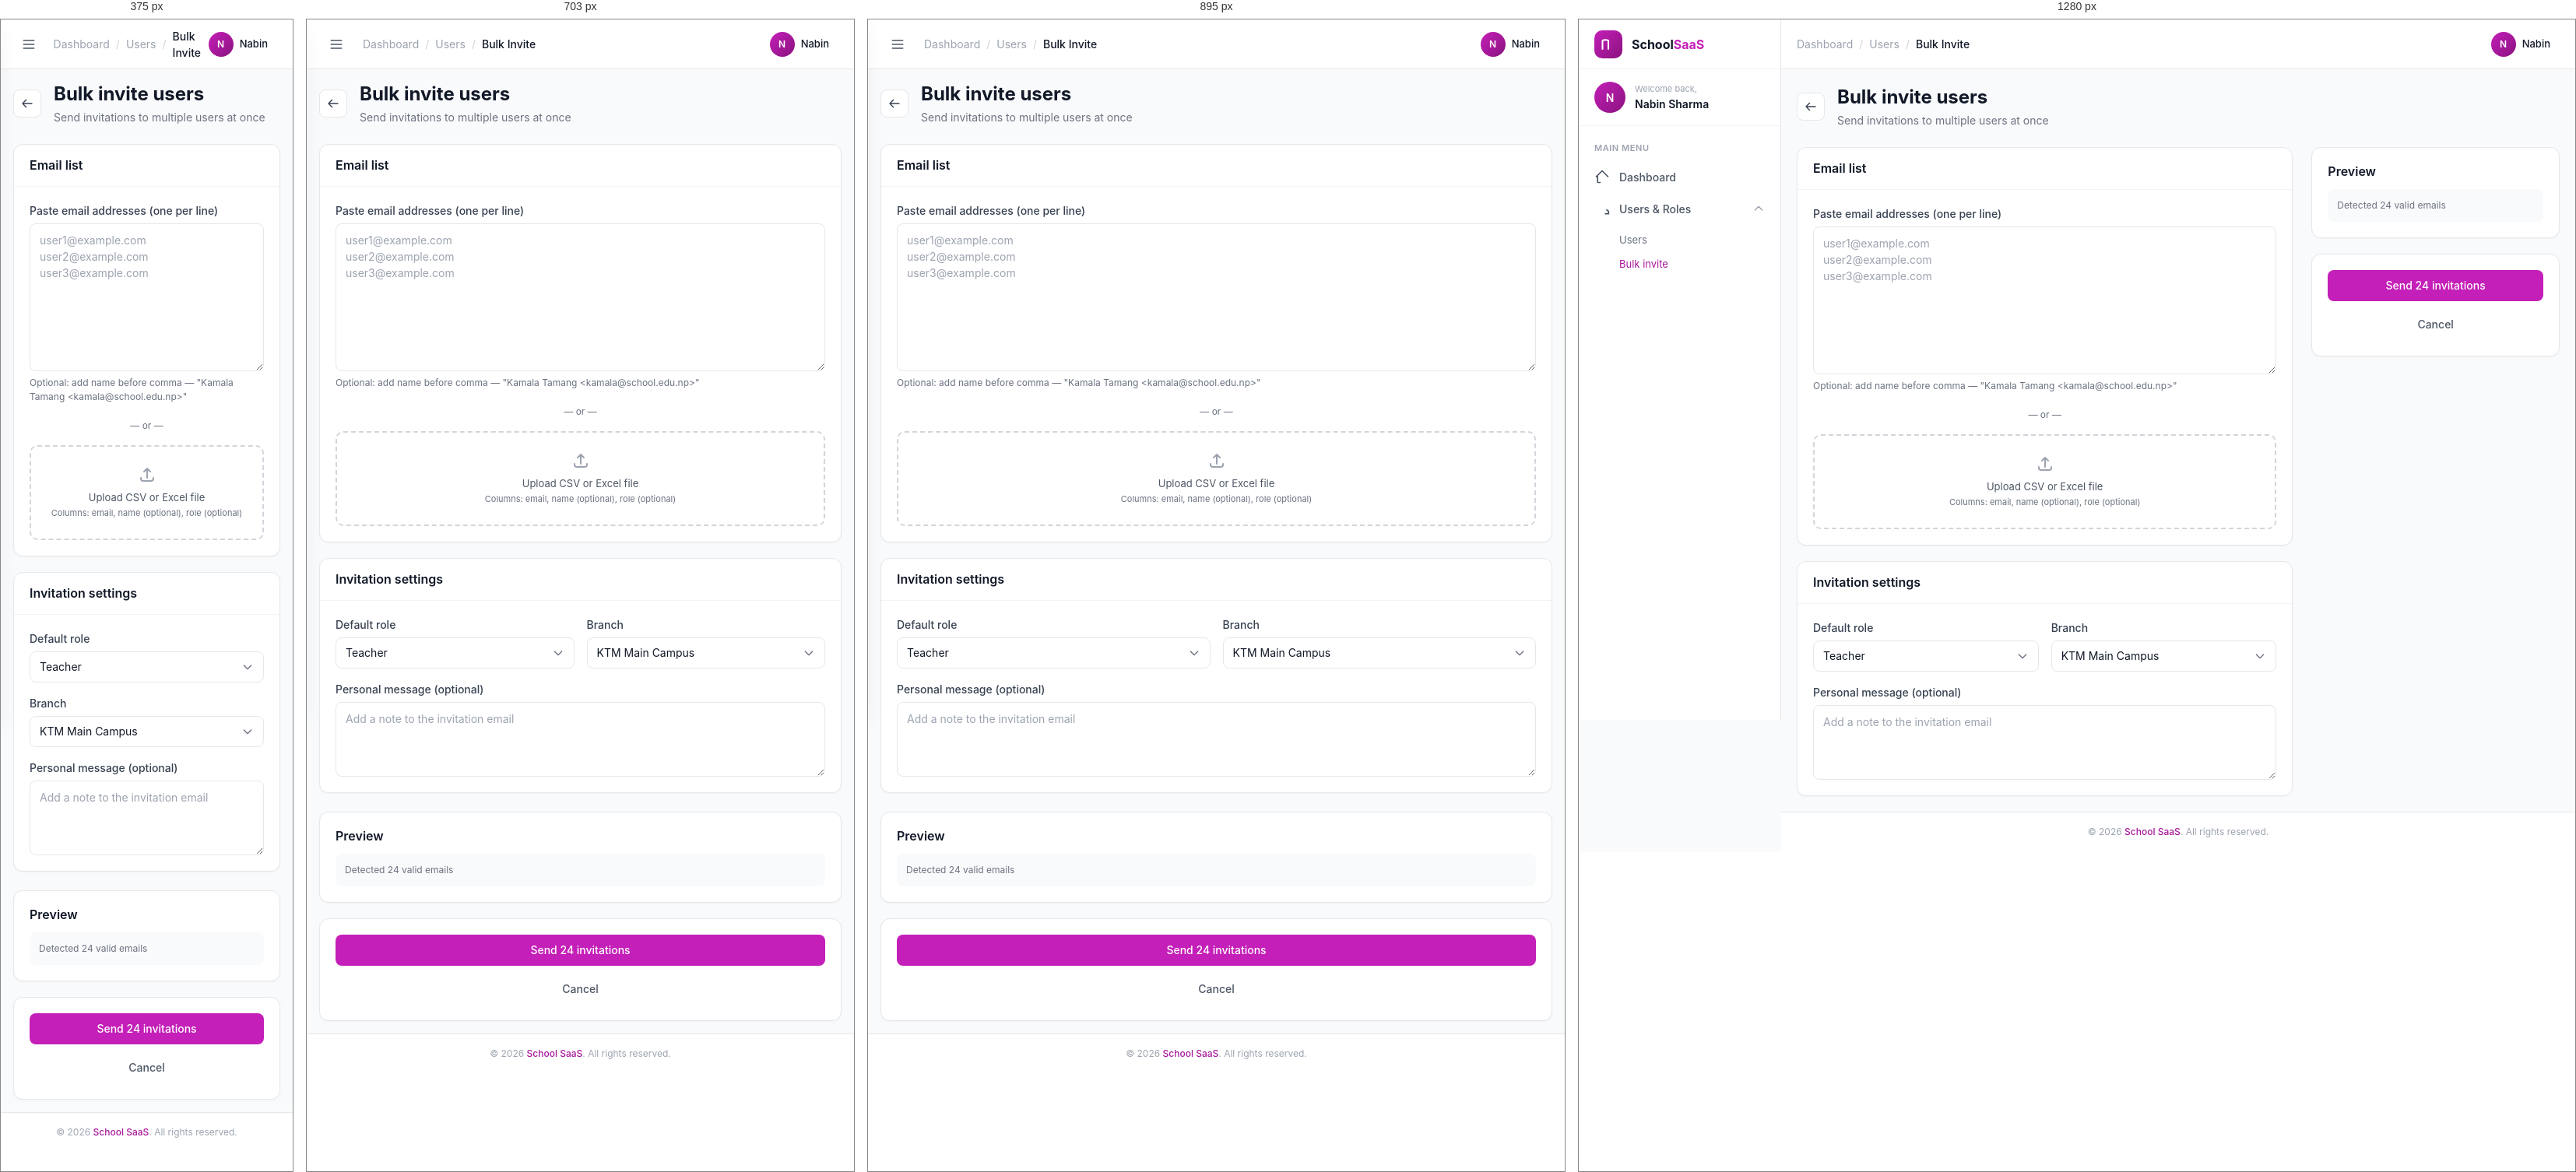
Rendered at 375 px, 703 px, 895 px and 1280 px, left to right.

<!-- file: invite.html -->
<!doctype html>
<html lang="en">
<head>
  <meta charset="utf-8">
  <meta name="viewport" content="width=device-width, initial-scale=1">
  <title>Bulk Invite Users · Admin</title>
  <link rel="stylesheet" href="../../assets/css/theme.css">
  <link rel="stylesheet" href="../../assets/css/components.css">
  <link rel="stylesheet" href="../../assets/css/pages.css">
</head>
<body>
<div class="app">
  <aside class="sidebar">
    <div class="sidebar-header"><div class="sidebar-logo"><svg width="20" height="20" fill="none" stroke="currentColor" viewBox="0 0 24 24" stroke-width="2.5"><path stroke-linecap="round" stroke-linejoin="round" d="M12 6.253v13m0-13C10.832 5.477 9.246 5 7.5 5S4.168 5.477 3 6.253v13"/></svg></div><span class="sidebar-brand">School<span>SaaS</span></span></div>
    <div class="sidebar-user"><div class="avatar avatar-md avatar-gradient">N</div><div class="sidebar-user-info"><p class="role">Welcome back,</p><p class="name">Nabin Sharma</p></div></div>
    <nav class="sidebar-nav">
      <p class="sidebar-group-label">Main Menu</p>
      <a href="../dashboard.html" class="nav-item"><svg width="20" height="20" fill="none" stroke="currentColor" viewBox="0 0 24 24" stroke-width="2"><path stroke-linecap="round" stroke-linejoin="round" d="M3 12l9-9 9 9M5 10v10a1 1 0 001 1h3"/></svg>Dashboard</a>
      <div class="nav-item open" data-toggle>
        <svg width="20" height="20" fill="none" stroke="currentColor" viewBox="0 0 24 24" stroke-width="2"><path stroke-linecap="round" stroke-linejoin="round" d="M17 20h5v-2a4 4 0 00-3-3.87"/></svg>
        Users & Roles
        <svg class="nav-chevron" width="16" height="16" fill="none" stroke="currentColor" viewBox="0 0 24 24" stroke-width="2"><path stroke-linecap="round" stroke-linejoin="round" d="M19 9l-7 7-7-7"/></svg>
      </div>
      <div class="nav-submenu">
        <a href="list.html">Users</a>
        <a href="invite.html" style="color:var(--primary-600);">Bulk invite</a>
      </div>
    </nav>
  </aside>

  <div class="main">
    <header class="main-header">
      <div class="main-header-left">
        <button class="hamburger btn btn-ghost btn-icon"><svg width="20" height="20" fill="none" stroke="currentColor" viewBox="0 0 24 24" stroke-width="2"><path stroke-linecap="round" stroke-linejoin="round" d="M4 6h16M4 12h16M4 18h16"/></svg></button>
        <nav class="breadcrumbs"><a href="../dashboard.html">Dashboard</a><span class="separator">/</span><a href="list.html">Users</a><span class="separator">/</span><span class="current">Bulk Invite</span></nav>
      </div>
      <div class="main-header-right">
        <div class="dropdown"><button style="display:flex;align-items:center;gap:8px;padding:4px 12px 4px 4px;border-radius:9999px;" data-dropdown><div class="avatar avatar-sm avatar-gradient">N</div><span style="font-size:13px;font-weight:500;">Nabin</span></button>
          <div class="dropdown-menu"><a href="../../auth/login.html" class="dropdown-item dropdown-item-danger">Sign out</a></div>
        </div>
      </div>
    </header>

    <main class="main-content">
      <div class="main-content-inner">
        <div style="display:flex;align-items:center;gap:16px;margin-bottom:24px;">
          <a href="list.html" class="btn btn-secondary btn-icon"><svg width="16" height="16" fill="none" stroke="currentColor" viewBox="0 0 24 24" stroke-width="2"><path stroke-linecap="round" stroke-linejoin="round" d="M10 19l-7-7m0 0l7-7m-7 7h18"/></svg></a>
          <div>
            <h1 class="page-title">Bulk invite users</h1>
            <p class="page-subtitle">Send invitations to multiple users at once</p>
          </div>
        </div>

        <form onsubmit="event.preventDefault();window.toast('24 invitations sent','success');setTimeout(()=>window.location.href='list.html',1200);">
          <div style="display:grid;grid-template-columns:1fr;gap:24px;" class="layout">
            <style>@media (min-width:1024px){.layout{grid-template-columns:2fr 1fr!important;}}</style>

            <div style="display:flex;flex-direction:column;gap:20px;">

              <div class="card">
                <div class="card-header"><h2 class="card-title">Email list</h2></div>
                <div class="card-body" style="display:grid;gap:16px;">
                  <div>
                    <label class="label">Paste email addresses (one per line)</label>
                    <textarea class="textarea" rows="8" placeholder="user1@example.com&#10;user2@example.com&#10;user3@example.com"></textarea>
                    <p class="help">Optional: add name before comma — "Kamala Tamang &lt;kamala@school.edu.np&gt;"</p>
                  </div>
                  <div style="text-align:center;">
                    <span style="color:var(--ink-500);font-size:12px;">— or —</span>
                  </div>
                  <div style="border:2px dashed var(--ink-300);border-radius:10px;padding:24px;text-align:center;cursor:pointer;">
                    <svg width="24" height="24" fill="none" stroke="var(--ink-400)" viewBox="0 0 24 24" stroke-width="2" style="margin:0 auto;"><path stroke-linecap="round" stroke-linejoin="round" d="M4 16v1a3 3 0 003 3h10a3 3 0 003-3v-1m-4-8l-4-4m0 0L8 8m4-4v12"/></svg>
                    <p style="font-size:13px;color:var(--ink-600);margin-top:8px;">Upload CSV or Excel file</p>
                    <p style="font-size:11px;color:var(--ink-500);margin-top:2px;">Columns: email, name (optional), role (optional)</p>
                  </div>
                </div>
              </div>

              <div class="card">
                <div class="card-header"><h2 class="card-title">Invitation settings</h2></div>
                <div class="card-body" style="display:grid;gap:16px;">
                  <div style="display:grid;grid-template-columns:1fr;gap:16px;" class="g2">
                    <style>@media (min-width:640px){.g2{grid-template-columns:1fr 1fr!important;}}</style>
                    <div>
                      <label class="label">Default role</label>
                      <select class="select"><option>Teacher</option><option>Staff</option><option>Read-only</option></select>
                    </div>
                    <div>
                      <label class="label">Branch</label>
                      <select class="select"><option>KTM Main Campus</option></select>
                    </div>
                  </div>
                  <div>
                    <label class="label">Personal message (optional)</label>
                    <textarea class="textarea" rows="2" placeholder="Add a note to the invitation email"></textarea>
                  </div>
                </div>
              </div>

            </div>

            <div style="display:flex;flex-direction:column;gap:20px;">
              <div class="card" style="padding:20px;">
                <h3 class="card-title" style="margin-bottom:12px;">Preview</h3>
                <div style="padding:12px;background:var(--ink-50);border-radius:8px;">
                  <p style="font-size:12px;color:var(--ink-500);">Detected 24 valid emails</p>
                </div>
              </div>

              <div class="card" style="padding:20px;">
                <div style="display:flex;flex-direction:column;gap:10px;">
                  <button type="submit" class="btn btn-primary btn-block">Send 24 invitations</button>
                  <a href="list.html" class="btn btn-ghost btn-block">Cancel</a>
                </div>
              </div>
            </div>
          </div>
        </form>
      </div>
    </main>
    <footer class="main-footer">© 2026 <span style="font-weight:500;color:var(--primary-600);">School SaaS</span>. All rights reserved.</footer>
  </div>
</div>
<script src="../../assets/js/app.js"></script>
<script src="../../assets/js/sidebar.js"></script>
<script src="../../assets/js/dropdown.js"></script>
</body>
</html>

/* @media block from pages.css */
@media (max-width: 1023px) {
  .sidebar { transform: translateX(-100%); box-shadow: var(--shadow-pop); }
  .sidebar.open { transform: translateX(0); }
  .main { margin-left: 0; }
  .hamburger { display: flex; }
  .main-content { padding: 16px; }
}

/* @media block from pages.css */
@media (max-width: 767px) {
  .mobile-nav { display: block; }
  .mobile-page { padding-bottom: 80px; }
}